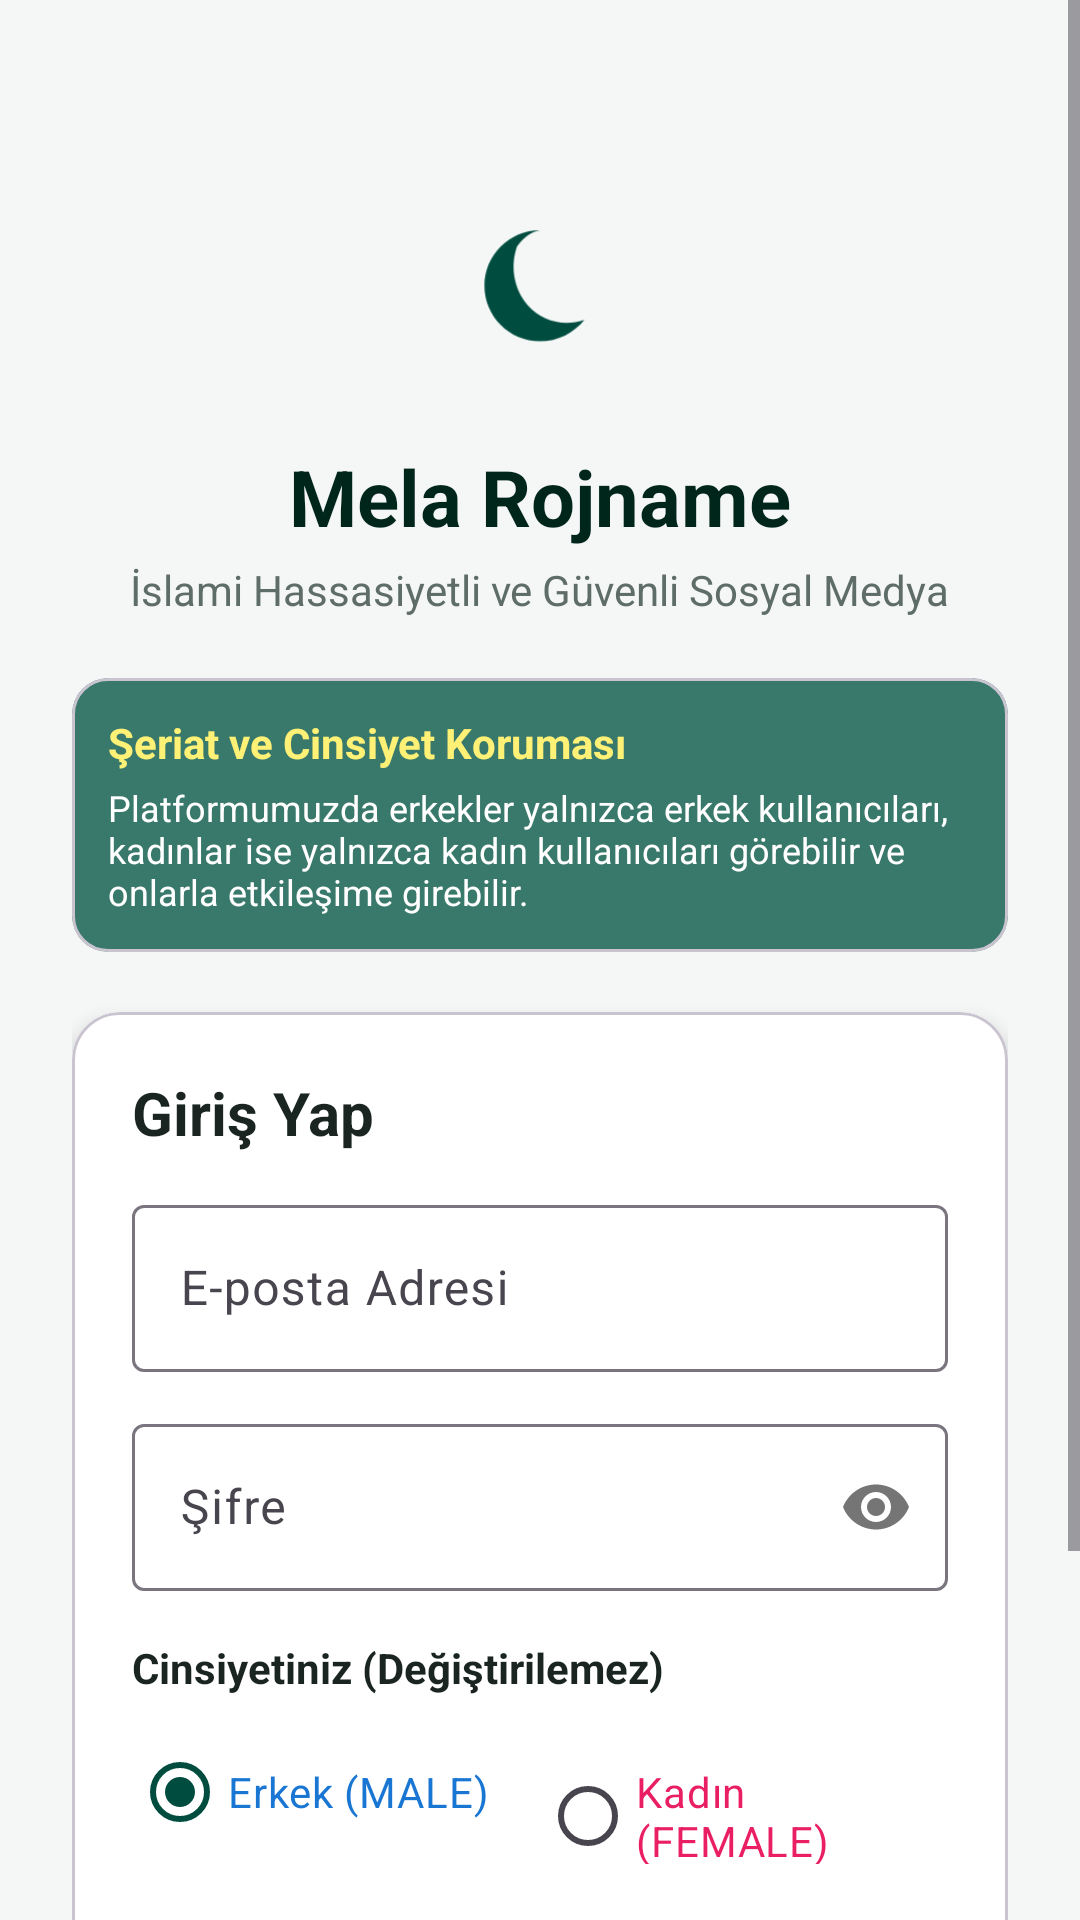

Layout XML and referenced resources for this Android screen:
<!-- AndroidManifest.xml: application theme Theme.Melarojname -->
<!-- res/layout/activity_login.xml -->
<?xml version="1.0" encoding="utf-8"?>
<ScrollView xmlns:android="http://schemas.android.com/apk/res/android"
    xmlns:app="http://schemas.android.com/apk/res-auto"
    android:layout_width="match_parent"
    android:layout_height="match_parent"
    android:background="@color/bg_light"
    android:fillViewport="true">

    <LinearLayout
        android:layout_width="match_parent"
        android:layout_height="wrap_content"
        android:gravity="center_horizontal"
        android:orientation="vertical"
        android:padding="24dp">

        
        <ImageView
            android:id="@+id/ivLogo"
            android:layout_width="80dp"
            android:layout_height="80dp"
            android:layout_marginTop="32dp"
            android:contentDescription="@string/app_name"
            android:src="@drawable/ic_launcher_foreground"
            app:tint="@color/primary_emerald" />

        <TextView
            android:layout_width="wrap_content"
            android:layout_height="wrap_content"
            android:layout_marginTop="12dp"
            android:text="@string/app_name"
            android:textColor="@color/primary_emerald_dark"
            android:textSize="26sp"
            android:textStyle="bold" />

        <TextView
            android:layout_width="wrap_content"
            android:layout_height="wrap_content"
            android:layout_marginTop="4dp"
            android:text="@string/subtitle_auth"
            android:textColor="@color/text_secondary"
            android:textSize="14sp" />

        
        <com.google.android.material.card.MaterialCardView
            android:layout_width="match_parent"
            android:layout_height="wrap_content"
            android:layout_marginTop="20dp"
            app:cardBackgroundColor="@color/primary_emerald_light"
            app:cardCornerRadius="12dp"
            app:cardElevation="0dp">

            <LinearLayout
                android:layout_width="match_parent"
                android:layout_height="wrap_content"
                android:orientation="vertical"
                android:padding="12dp">

                <TextView
                    android:layout_width="wrap_content"
                    android:layout_height="wrap_content"
                    android:text="@string/sharia_guard_title"
                    android:textColor="@color/gold_accent_light"
                    android:textSize="14sp"
                    android:textStyle="bold" />

                <TextView
                    android:layout_width="match_parent"
                    android:layout_height="wrap_content"
                    android:layout_marginTop="4dp"
                    android:text="@string/sharia_guard_desc"
                    android:textColor="@color/white"
                    android:textSize="12sp" />
            </LinearLayout>
        </com.google.android.material.card.MaterialCardView>

        
        <com.google.android.material.card.MaterialCardView
            android:layout_width="match_parent"
            android:layout_height="wrap_content"
            android:layout_marginTop="20dp"
            app:cardBackgroundColor="@color/card_bg_light"
            app:cardCornerRadius="16dp"
            app:cardElevation="4dp">

            <LinearLayout
                android:layout_width="match_parent"
                android:layout_height="wrap_content"
                android:orientation="vertical"
                android:padding="20dp">

                <TextView
                    android:id="@+id/tvFormTitle"
                    android:layout_width="wrap_content"
                    android:layout_height="wrap_content"
                    android:text="@string/btn_login"
                    android:textColor="@color/text_primary"
                    android:textSize="20sp"
                    android:textStyle="bold" />

                
                <com.google.android.material.textfield.TextInputLayout
                    android:id="@+id/tilUsername"
                    style="@style/Widget.Material3.TextInputLayout.OutlinedBox"
                    android:layout_width="match_parent"
                    android:layout_height="wrap_content"
                    android:layout_marginTop="12dp"
                    android:hint="@string/label_username"
                    android:visibility="gone">

                    <com.google.android.material.textfield.TextInputEditText
                        android:id="@+id/etUsername"
                        android:layout_width="match_parent"
                        android:layout_height="wrap_content"
                        android:inputType="textPersonName" />
                </com.google.android.material.textfield.TextInputLayout>

                
                <com.google.android.material.textfield.TextInputLayout
                    android:id="@+id/tilFullName"
                    style="@style/Widget.Material3.TextInputLayout.OutlinedBox"
                    android:layout_width="match_parent"
                    android:layout_height="wrap_content"
                    android:layout_marginTop="12dp"
                    android:hint="@string/label_full_name"
                    android:visibility="gone">

                    <com.google.android.material.textfield.TextInputEditText
                        android:id="@+id/etFullName"
                        android:layout_width="match_parent"
                        android:layout_height="wrap_content"
                        android:inputType="textPersonName" />
                </com.google.android.material.textfield.TextInputLayout>

                
                <com.google.android.material.textfield.TextInputLayout
                    style="@style/Widget.Material3.TextInputLayout.OutlinedBox"
                    android:layout_width="match_parent"
                    android:layout_height="wrap_content"
                    android:layout_marginTop="12dp"
                    android:hint="@string/label_email">

                    <com.google.android.material.textfield.TextInputEditText
                        android:id="@+id/etEmail"
                        android:layout_width="match_parent"
                        android:layout_height="wrap_content"
                        android:inputType="textEmailAddress" />
                </com.google.android.material.textfield.TextInputLayout>

                
                <com.google.android.material.textfield.TextInputLayout
                    style="@style/Widget.Material3.TextInputLayout.OutlinedBox"
                    android:layout_width="match_parent"
                    android:layout_height="wrap_content"
                    android:layout_marginTop="12dp"
                    android:hint="@string/label_password"
                    app:passwordToggleEnabled="true">

                    <com.google.android.material.textfield.TextInputEditText
                        android:id="@+id/etPassword"
                        android:layout_width="match_parent"
                        android:layout_height="wrap_content"
                        android:inputType="textPassword" />
                </com.google.android.material.textfield.TextInputLayout>

                
                <LinearLayout
                    android:id="@+id/layoutGenderSelection"
                    android:layout_width="match_parent"
                    android:layout_height="wrap_content"
                    android:layout_marginTop="16dp"
                    android:orientation="vertical">

                    <TextView
                        android:layout_width="wrap_content"
                        android:layout_height="wrap_content"
                        android:text="@string/label_gender"
                        android:textColor="@color/text_primary"
                        android:textSize="14sp"
                        android:textStyle="bold" />

                    <RadioGroup
                        android:id="@+id/rgGender"
                        android:layout_width="match_parent"
                        android:layout_height="wrap_content"
                        android:layout_marginTop="8dp"
                        android:orientation="horizontal">

                        <RadioButton
                            android:id="@+id/rbMale"
                            android:layout_width="0dp"
                            android:layout_height="wrap_content"
                            android:layout_weight="1"
                            android:checked="true"
                            android:text="@string/gender_male"
                            android:textColor="@color/male_navy" />

                        <RadioButton
                            android:id="@+id/rbFemale"
                            android:layout_width="0dp"
                            android:layout_height="wrap_content"
                            android:layout_weight="1"
                            android:text="@string/gender_female"
                            android:textColor="@color/female_rose" />
                    </RadioGroup>
                </LinearLayout>

                
                <com.google.android.material.button.MaterialButton
                    android:id="@+id/btnSubmit"
                    android:layout_width="match_parent"
                    android:layout_height="52dp"
                    android:layout_marginTop="24dp"
                    android:backgroundTint="@color/primary_emerald"
                    android:text="@string/btn_login"
                    android:textColor="@color/white"
                    android:textSize="16sp"
                    app:cornerRadius="12dp" />

                
                <TextView
                    android:id="@+id/tvToggleMode"
                    android:layout_width="wrap_content"
                    android:layout_height="wrap_content"
                    android:layout_gravity="center_horizontal"
                    android:layout_marginTop="16dp"
                    android:padding="8dp"
                    android:text="@string/prompt_no_account"
                    android:textColor="@color/primary_emerald"
                    android:textSize="14sp"
                    android:textStyle="bold" />
            </LinearLayout>
        </com.google.android.material.card.MaterialCardView>

    </LinearLayout>
</ScrollView>
<!-- resources referenced by this layout -->
<resources>
  <color name="bg_light">#F5F7F6</color>
  <color name="card_bg_light">#FFFFFF</color>
  <color name="female_rose">#E91E63</color>
  <color name="gold_accent_light">#FFF176</color>
  <color name="male_navy">#1976D2</color>
  <color name="primary_emerald">#004D40</color>
  <color name="primary_emerald_dark">#00251A</color>
  <color name="primary_emerald_light">#39796B</color>
  <color name="text_primary">#1A2522</color>
  <color name="text_secondary">#5F6D69</color>
  <color name="white">#FFFFFFFF</color>
  <!-- drawable ic_launcher_foreground (drawable) -->
  <?xml version="1.0" encoding="utf-8"?>
  <vector xmlns:android="http://schemas.android.com/apk/res/android"
      android:width="108dp"
      android:height="108dp"
      android:viewportWidth="108"
      android:viewportHeight="108">
  
      
      <path
          android:fillColor="#FFFFFF"
          android:pathData="M54,28 C40.2,28 29,39.2 29,53 C29,66.8 40.2,78 54,78 C62,78 69.2,74.2 74,68.3 C65,71.5 54.8,69 48.5,61.8 C42.2,54.6 40.5,44.2 43.7,35.3 C46.8,30.8 50.2,28.8 54,28 Z" />
  </vector>
  <string name="app_name">Mela Rojname</string>
  <string name="btn_login">Giriş Yap</string>
  <string name="gender_female">Kadın (FEMALE)</string>
  <string name="gender_male">Erkek (MALE)</string>
  <string name="label_email">E-posta Adresi</string>
  <string name="label_full_name">Ad Soyad</string>
  <string name="label_gender">Cinsiyetiniz (Değiştirilemez)</string>
  <string name="label_password">Şifre</string>
  <string name="label_username">Kullanıcı Adı</string>
  <string name="prompt_no_account">Hesabınız yok mu? Kayıt Olun</string>
  <string name="sharia_guard_desc">Platformumuzda erkekler yalnızca erkek kullanıcıları, kadınlar ise yalnızca kadın kullanıcıları görebilir ve onlarla etkileşime girebilir.</string>
  <string name="sharia_guard_title">Şeriat ve Cinsiyet Koruması</string>
  <string name="subtitle_auth">İslami Hassasiyetli ve Güvenli Sosyal Medya</string>
  <style name="Theme.Melarojname" parent="Base.Theme.Melarojname" />
  <style name="Base.Theme.Melarojname" parent="Theme.Material3.DayNight.NoActionBar">
          
          <item name="colorPrimary">@color/primary_emerald</item>
          <item name="colorPrimaryDark">@color/primary_emerald_dark</item>
          <item name="colorSecondary">@color/gold_accent</item>
          <item name="android:statusBarColor">@color/primary_emerald_dark</item>
          <item name="android:windowBackground">@color/bg_light</item>
      </style>
  <color name="gold_accent">#D4AF37</color>
</resources>
